Image classification data set "gtgrape" (tkm427/mmdetection on GitHub). Class labels (4): fuji grape, gigantic grape, sanverde grape, shine grape.

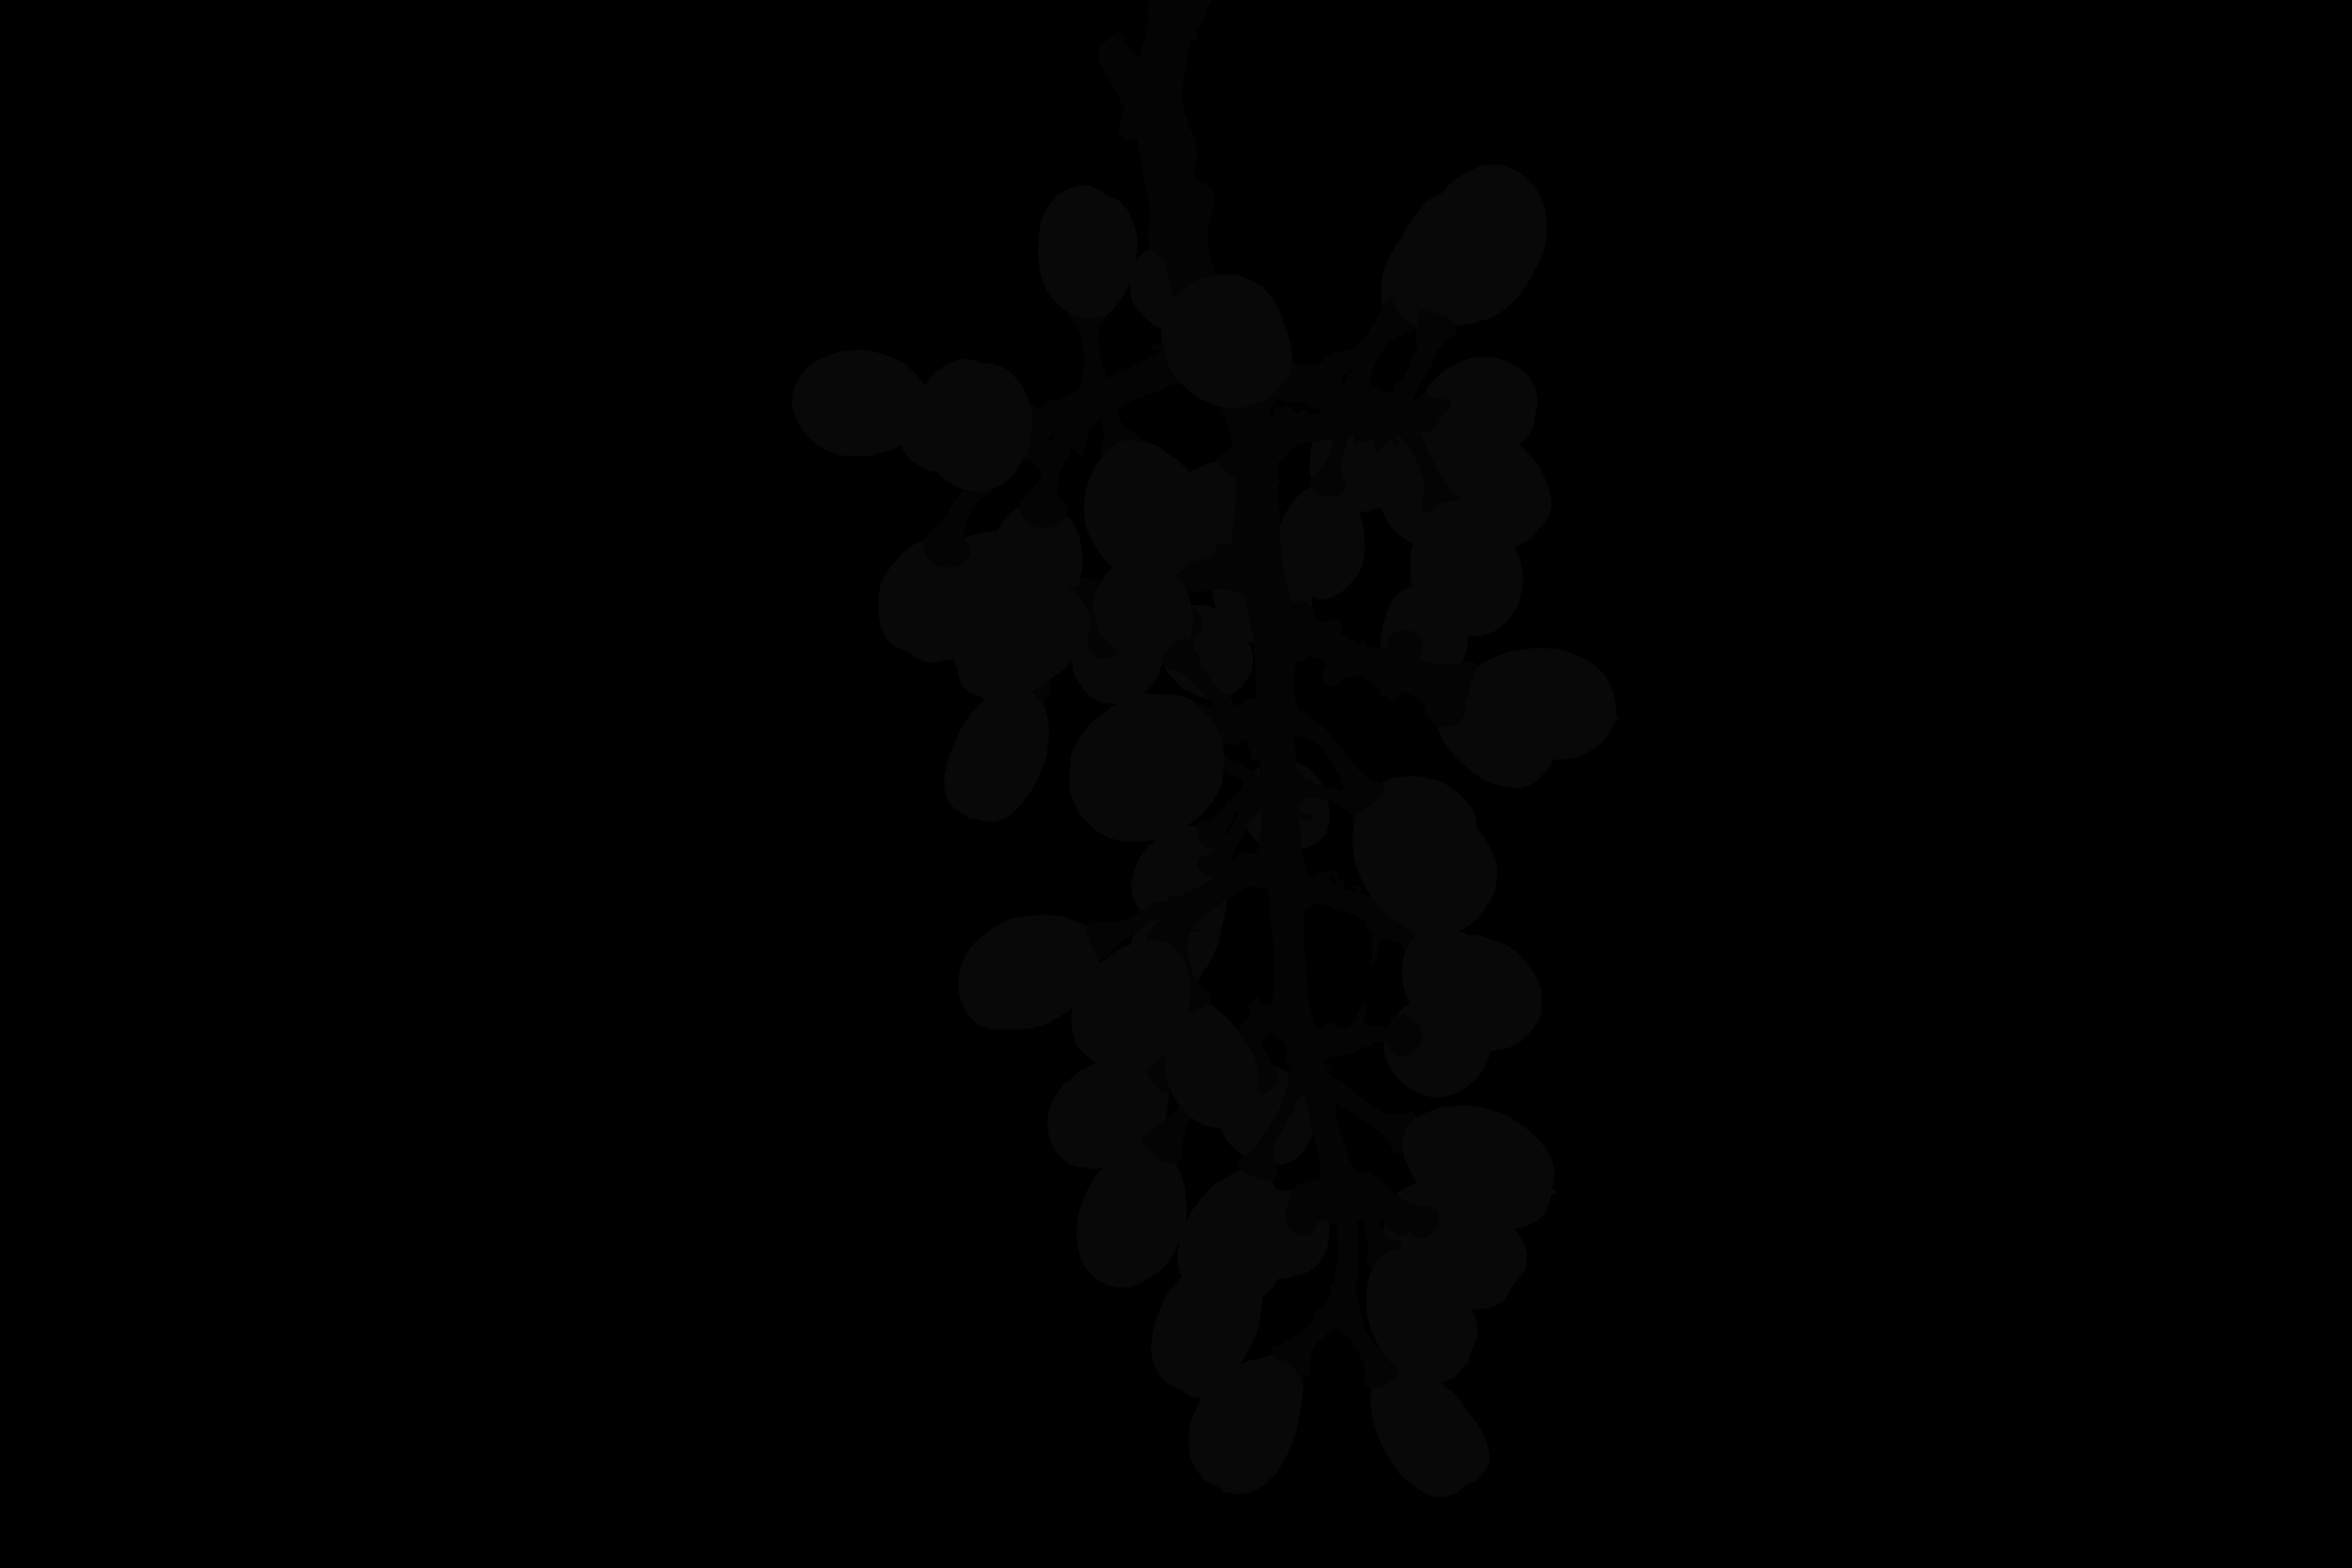
Label: shine grape

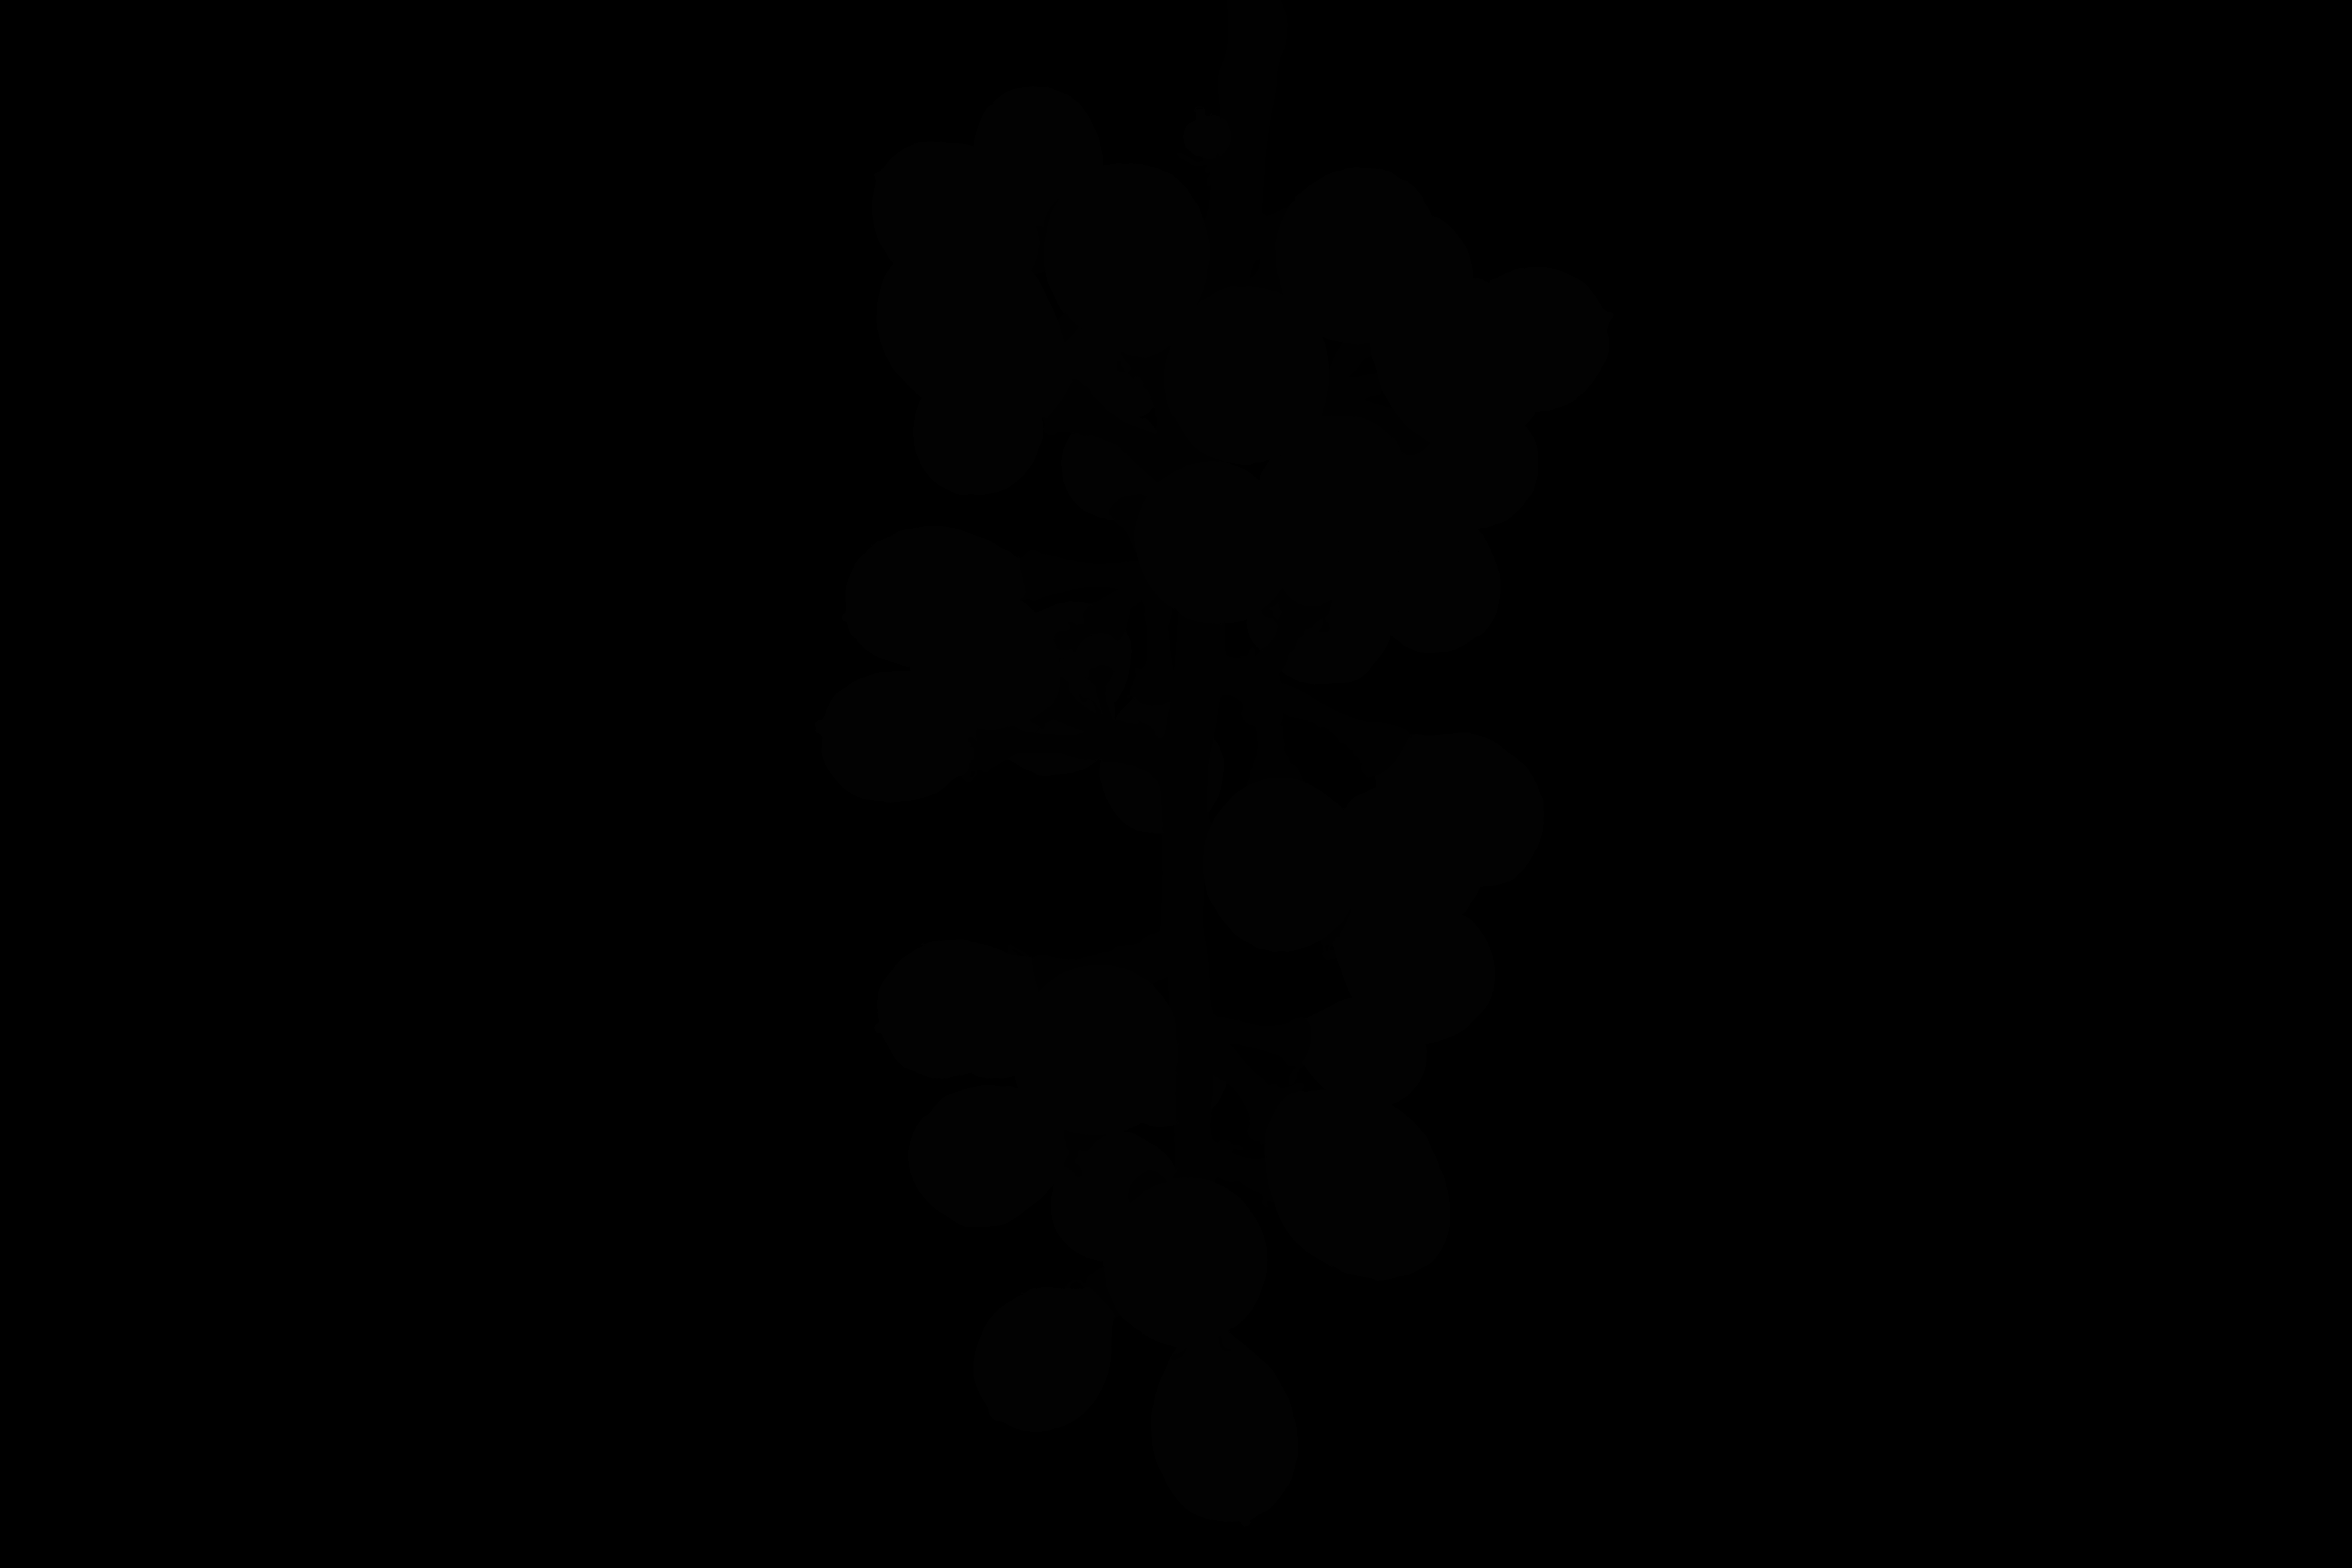
Label: gigantic grape

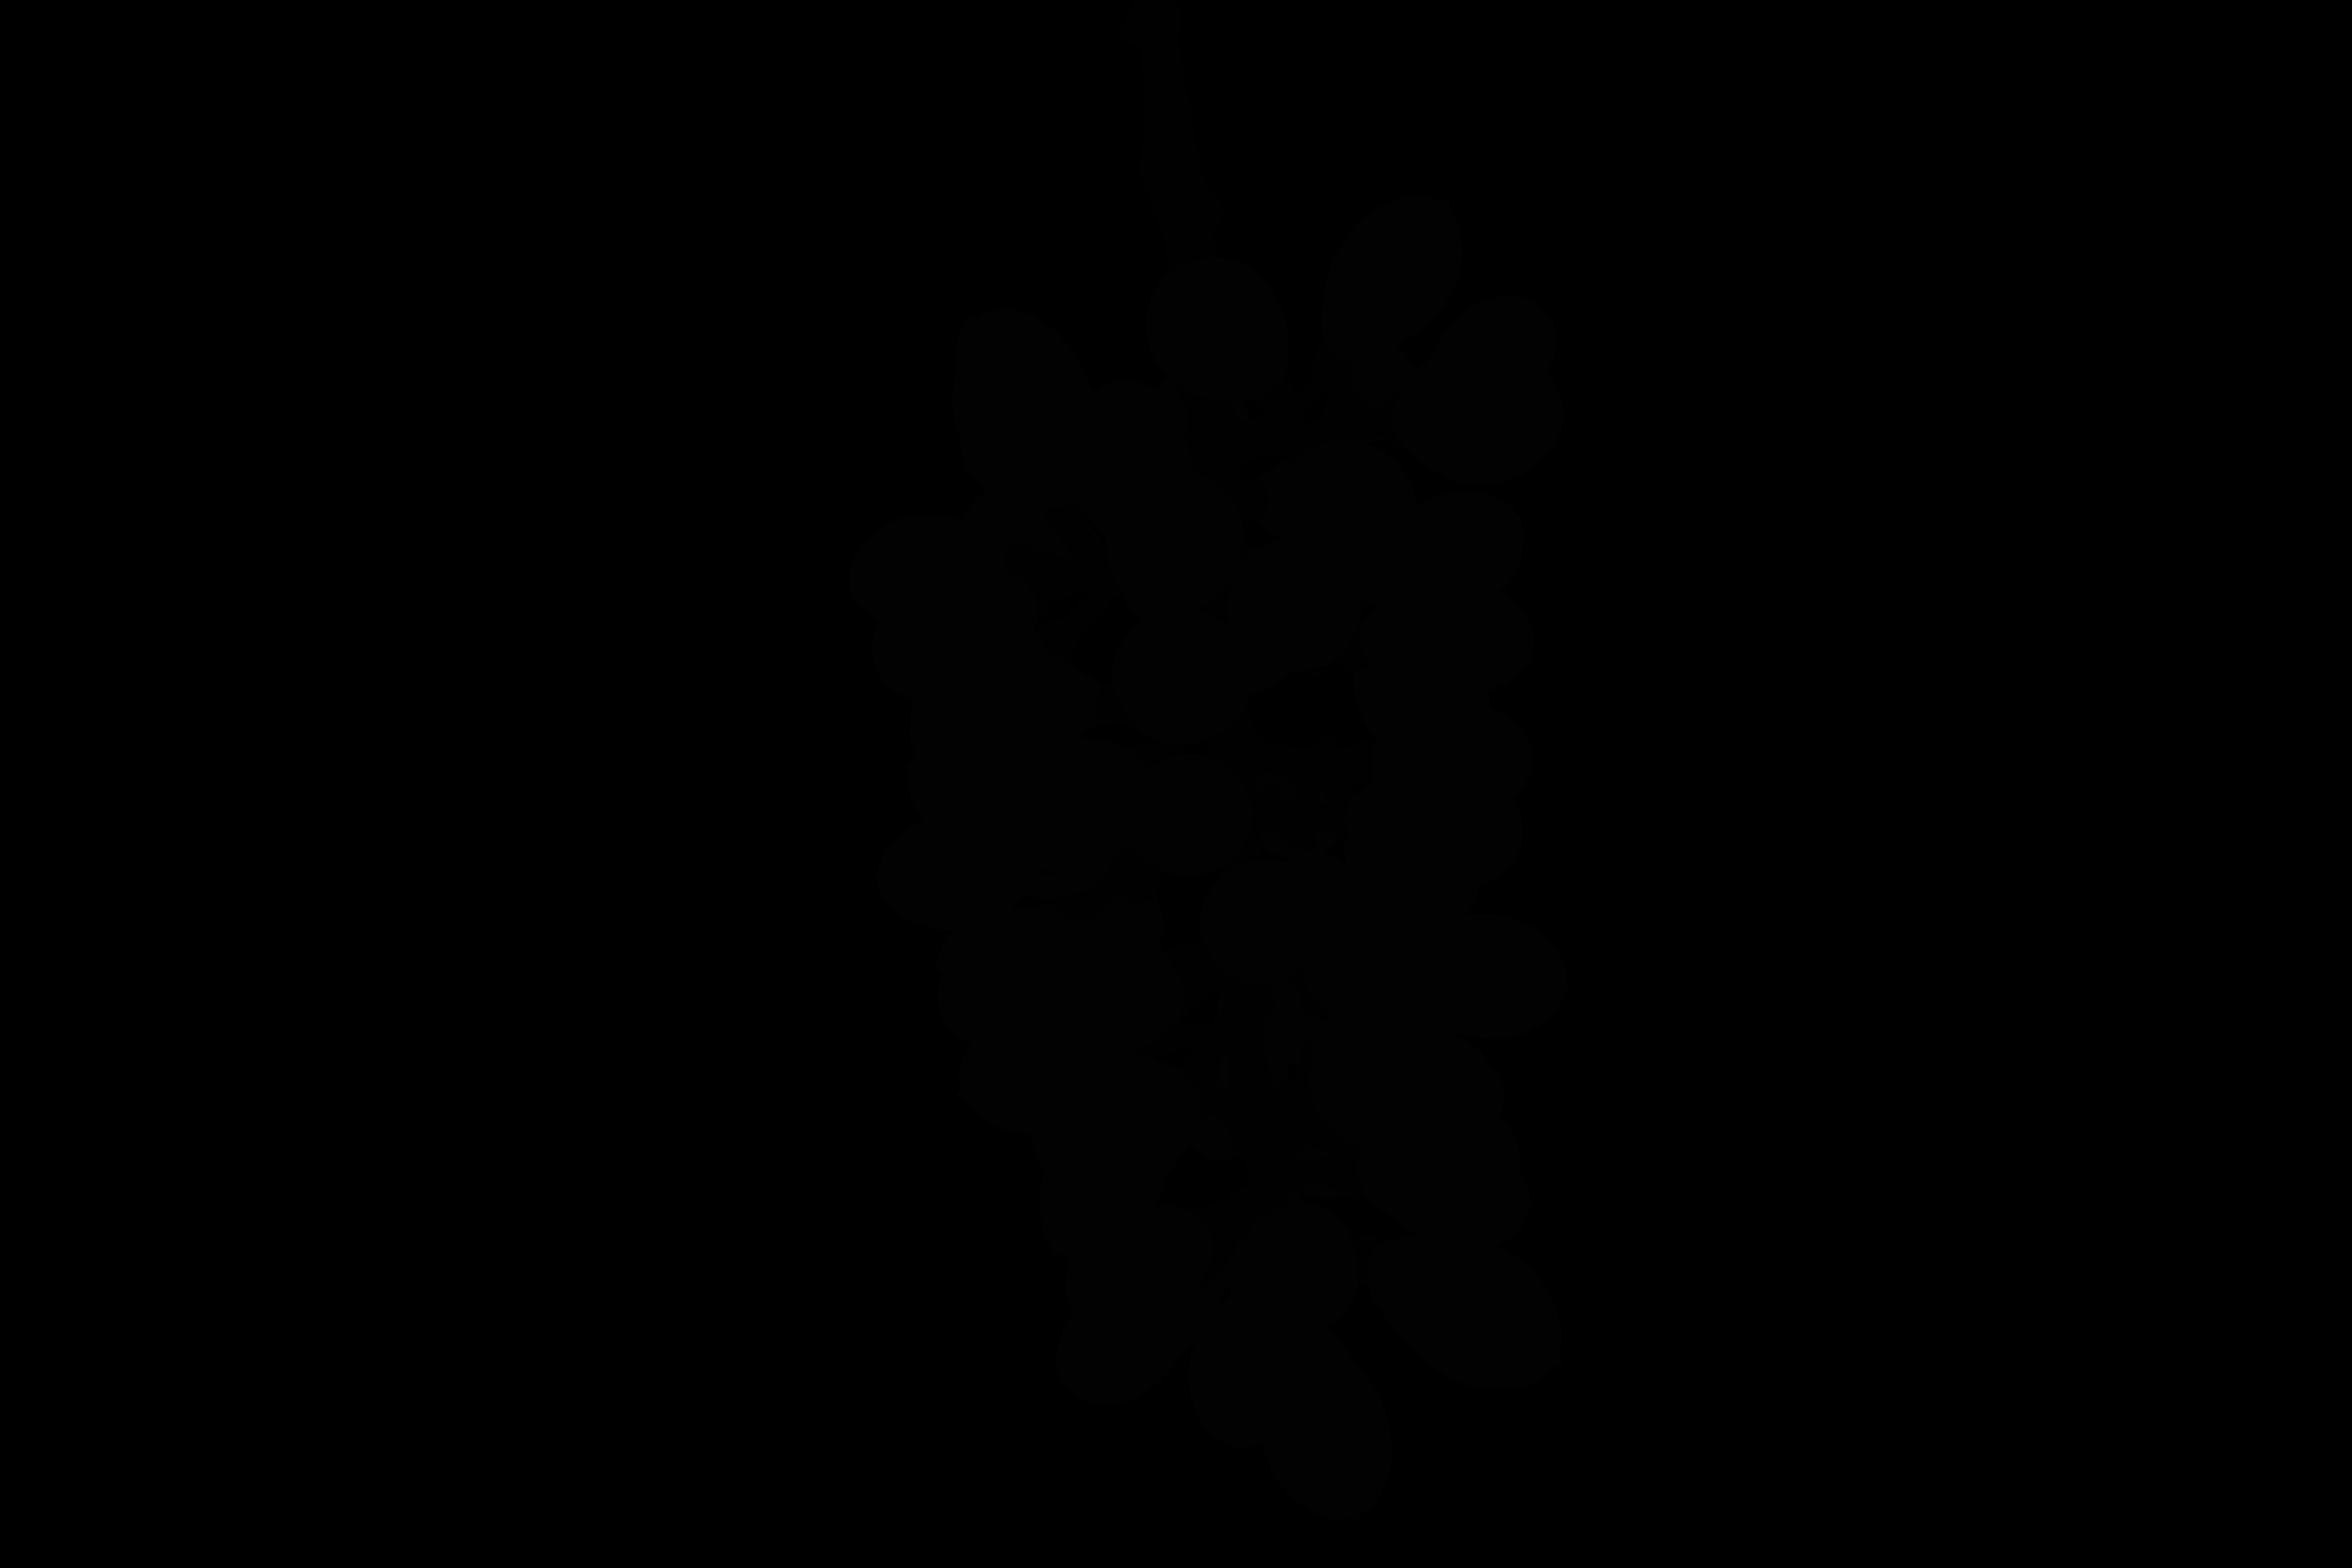
Label: sanverde grape

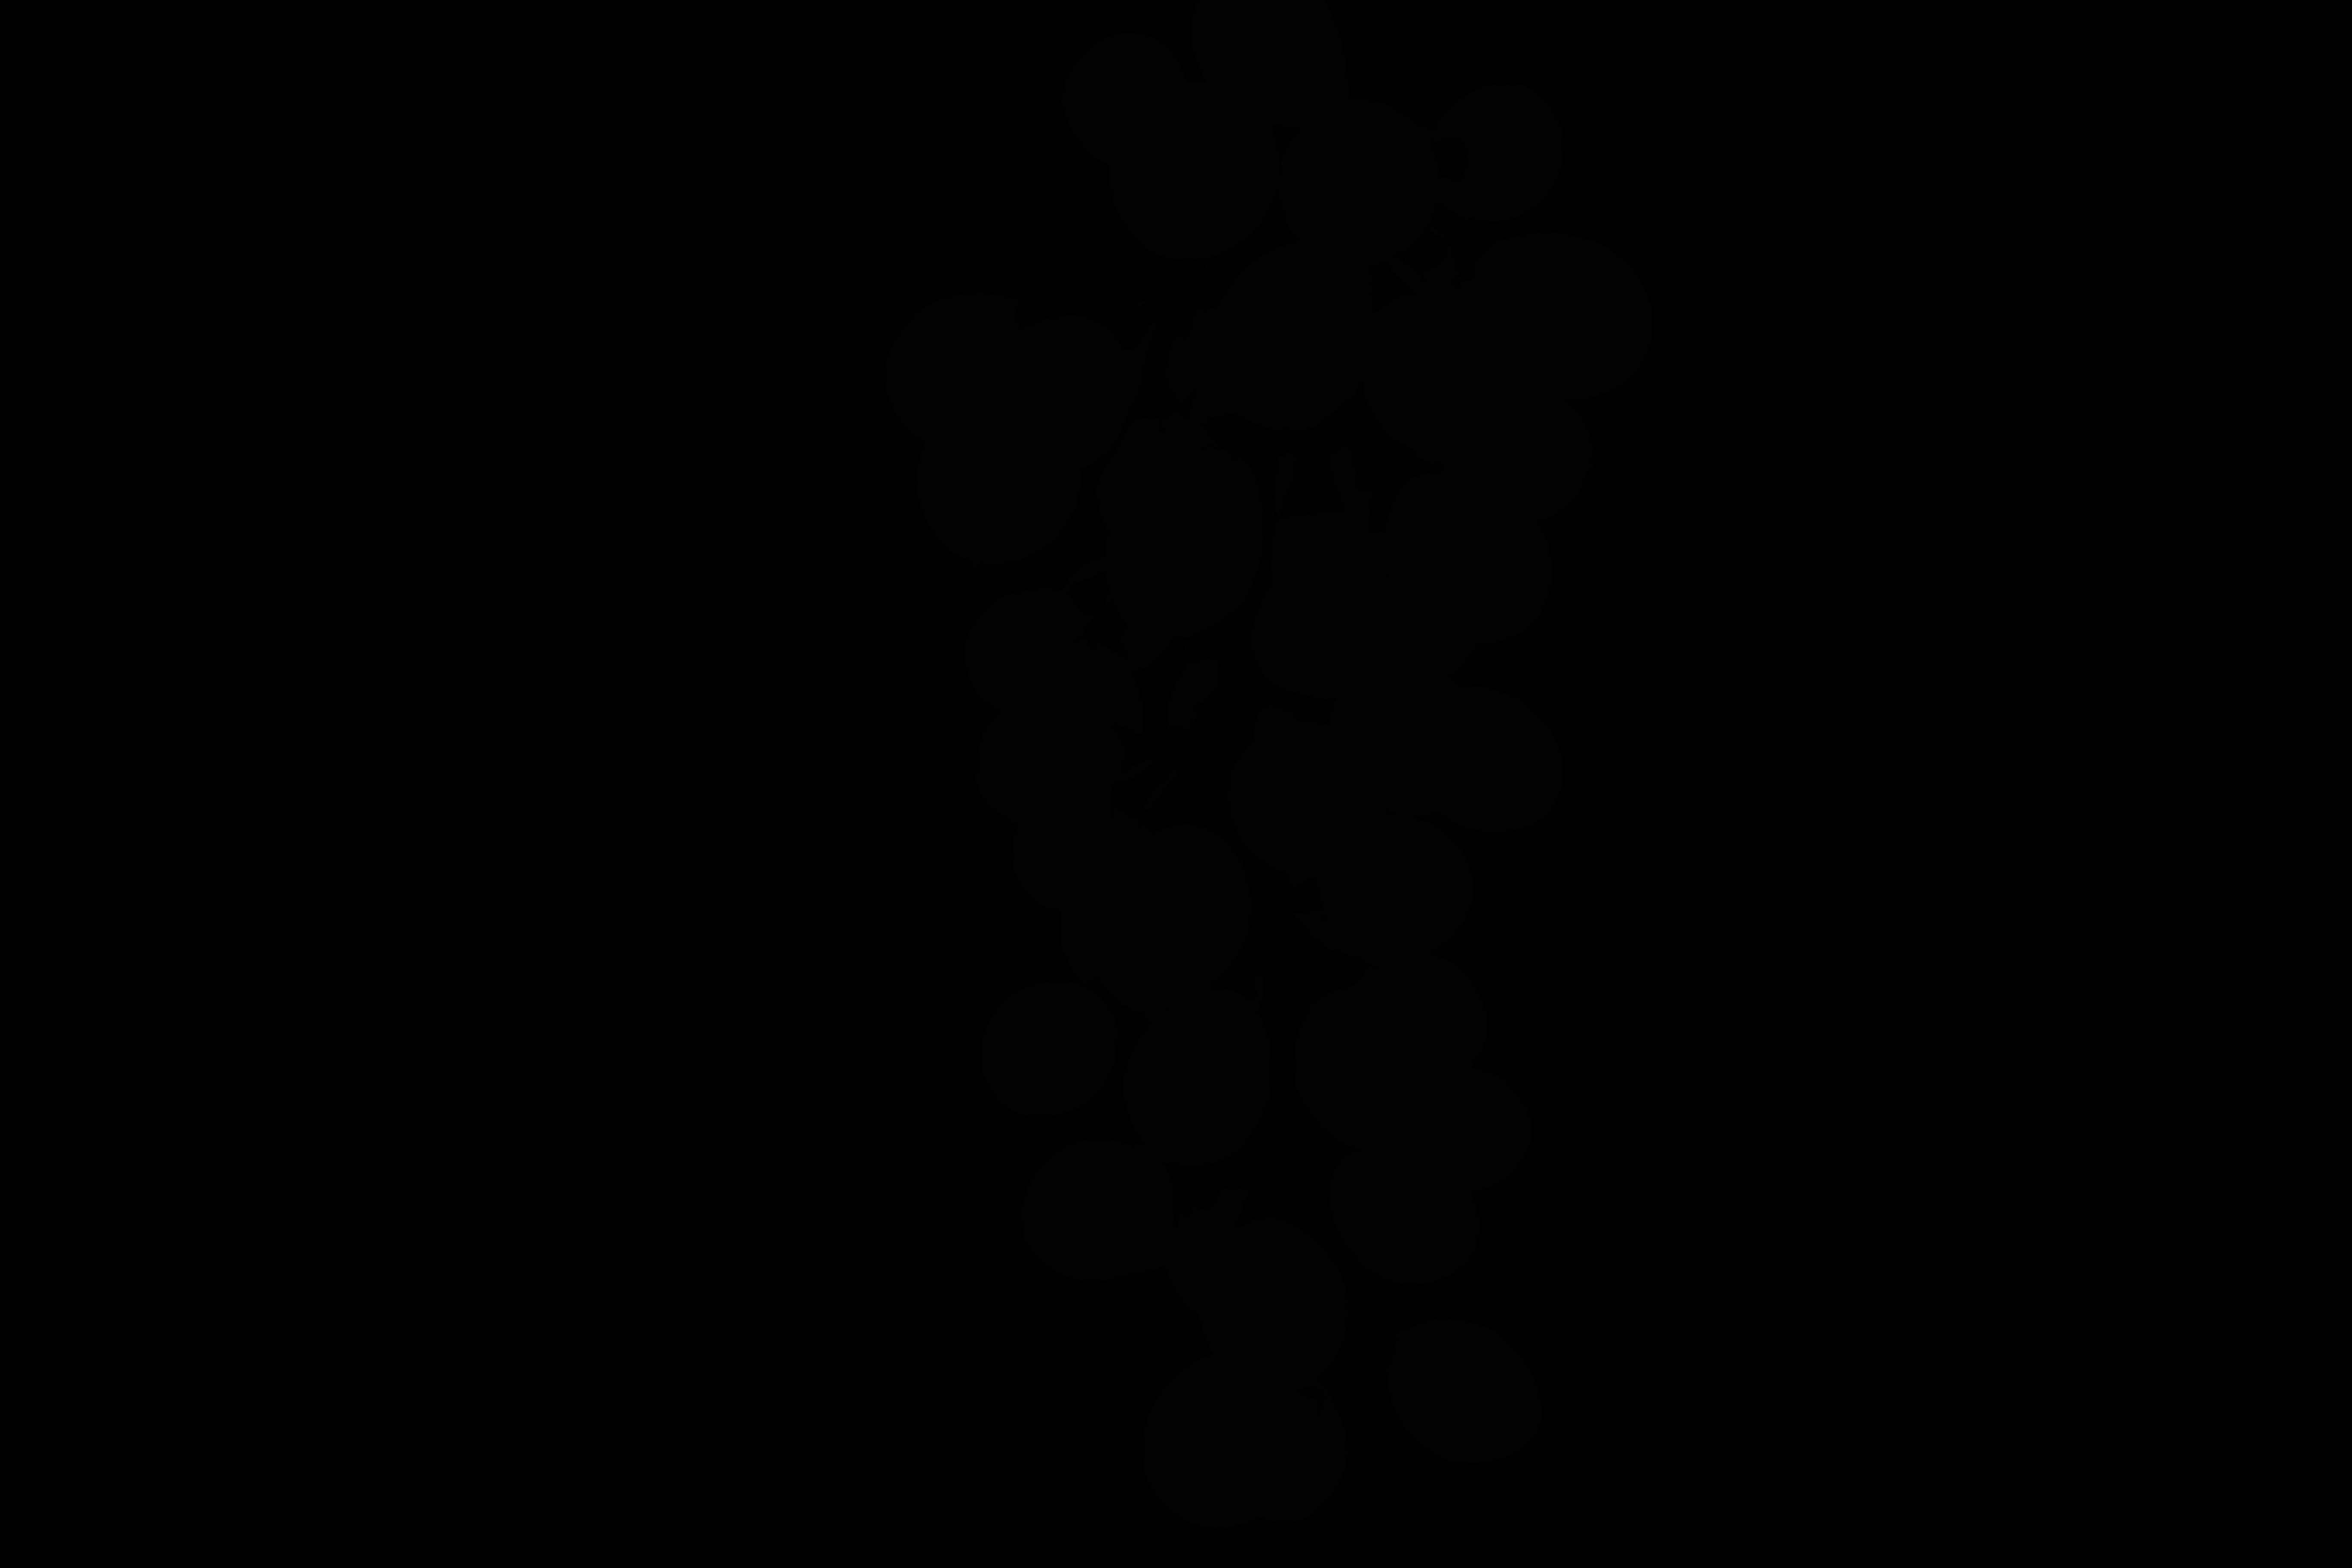
Label: fuji grape

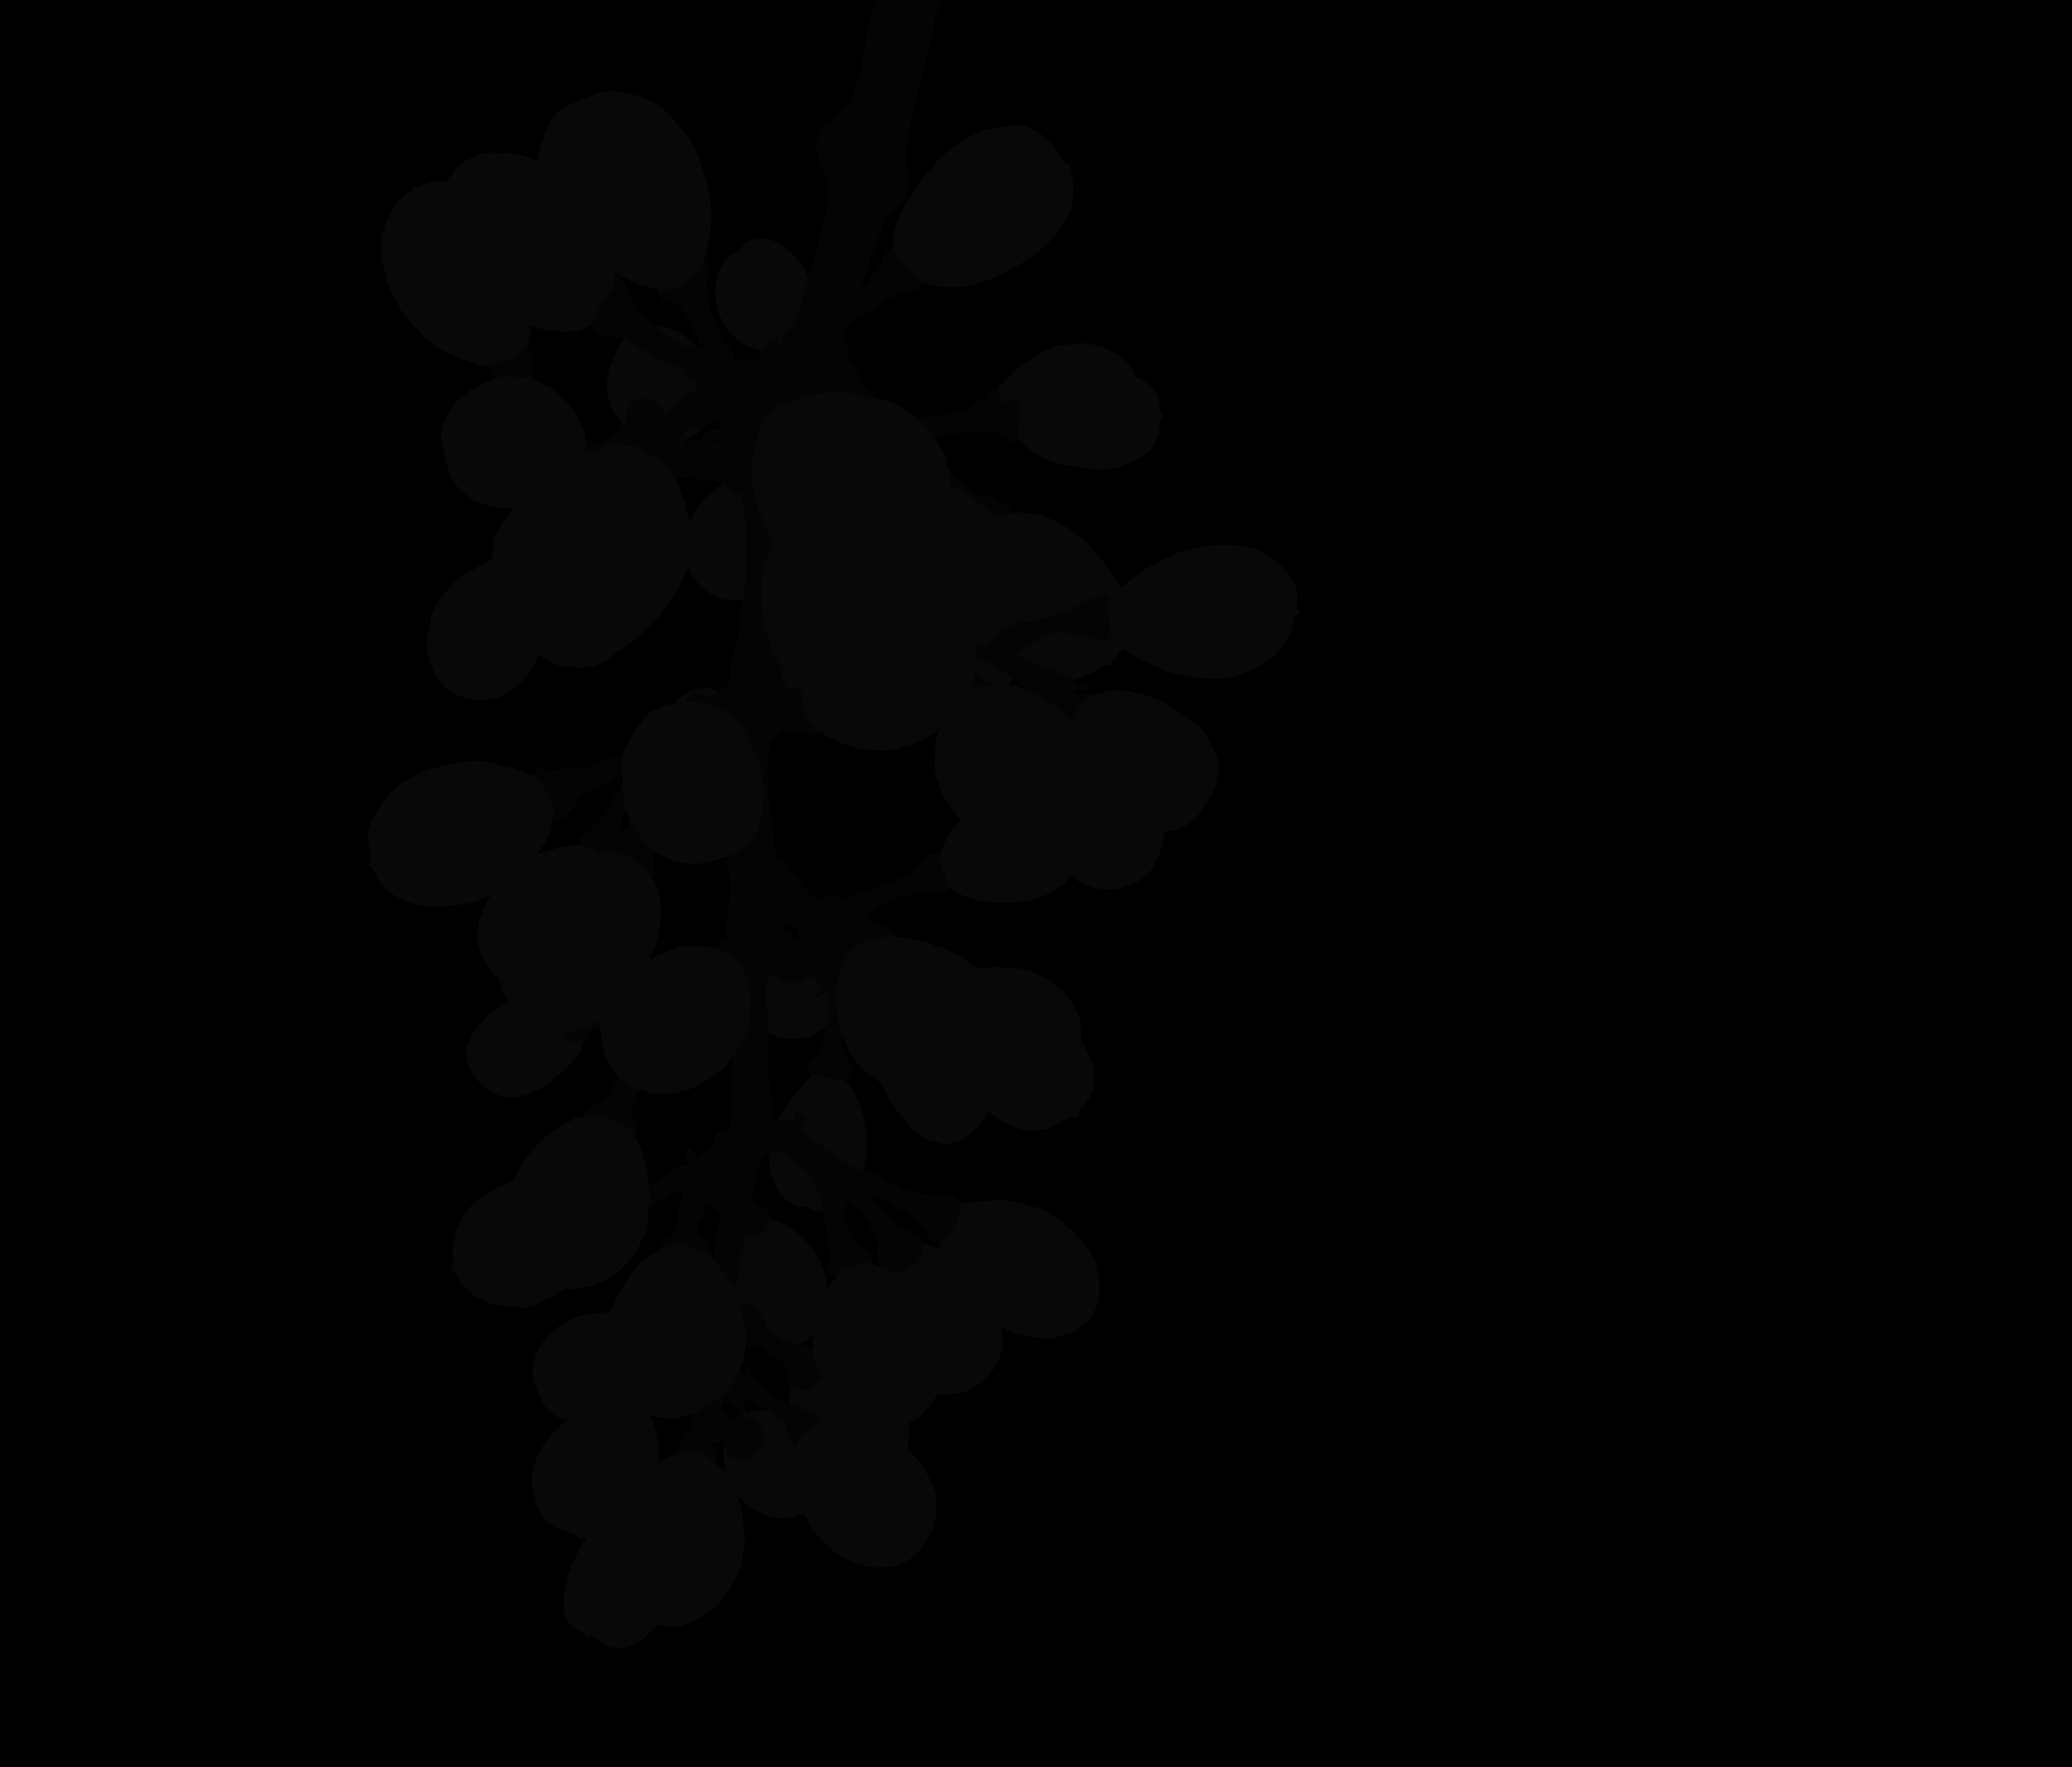
Label: shine grape

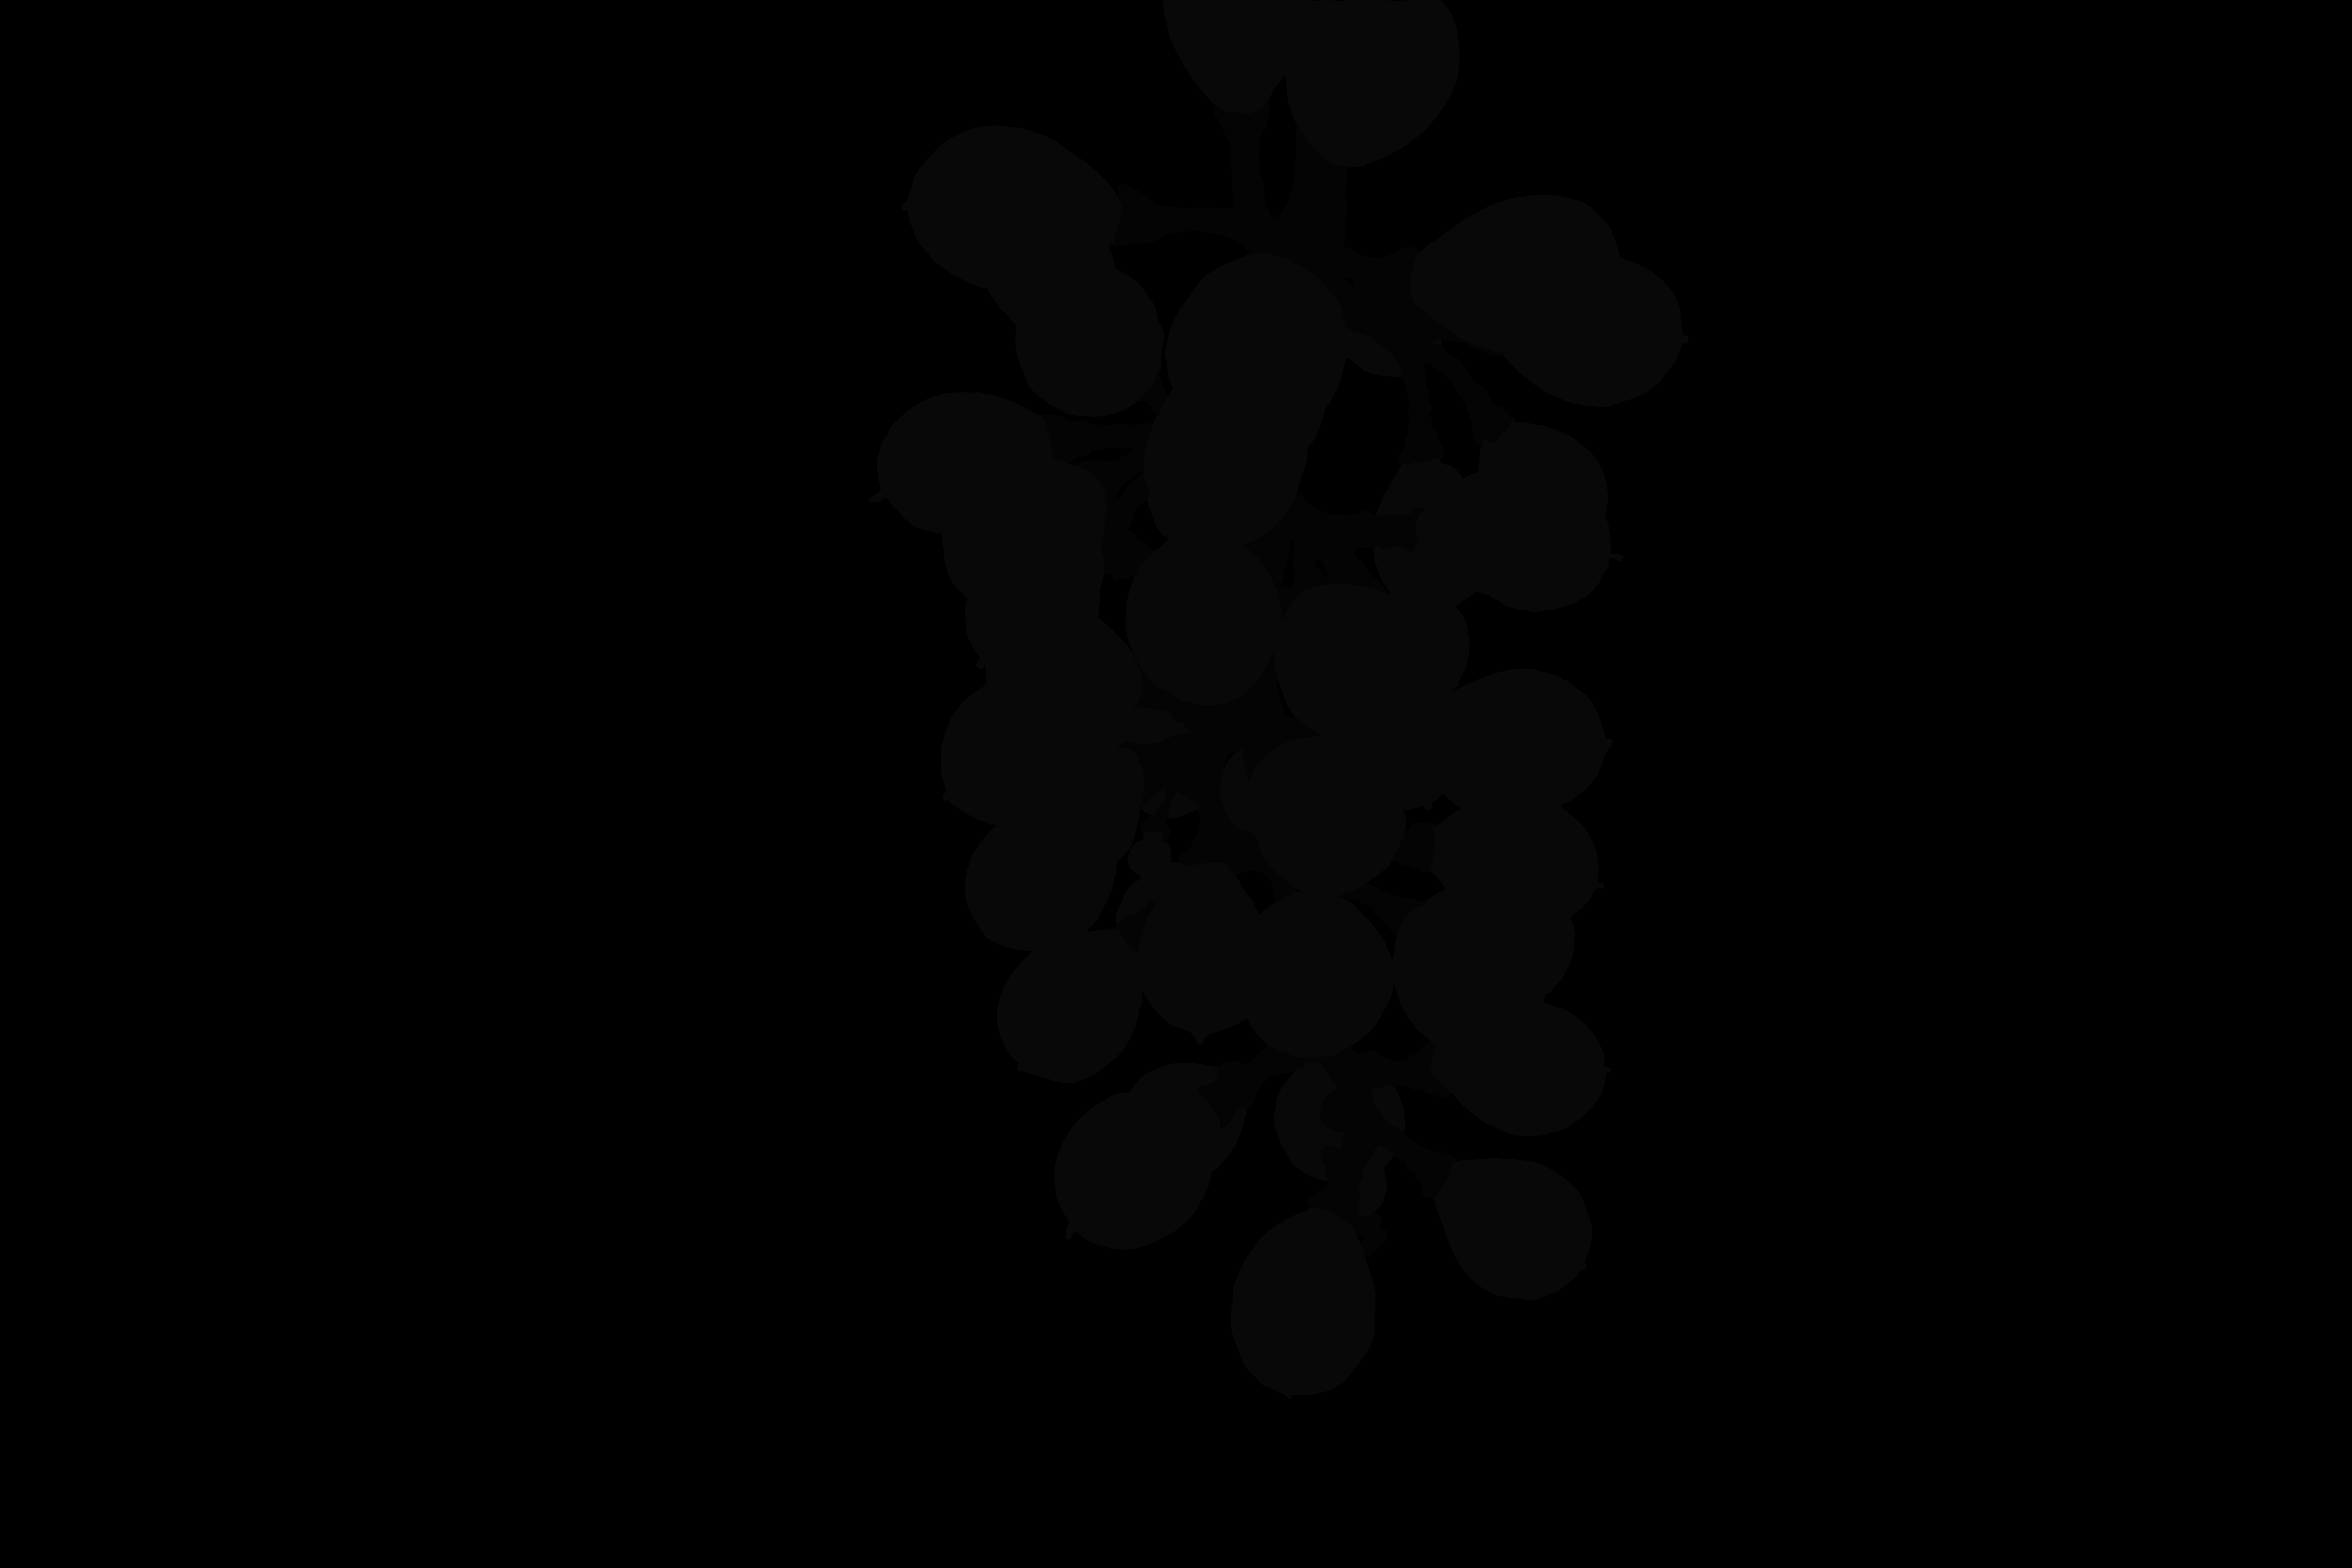
Label: gigantic grape
